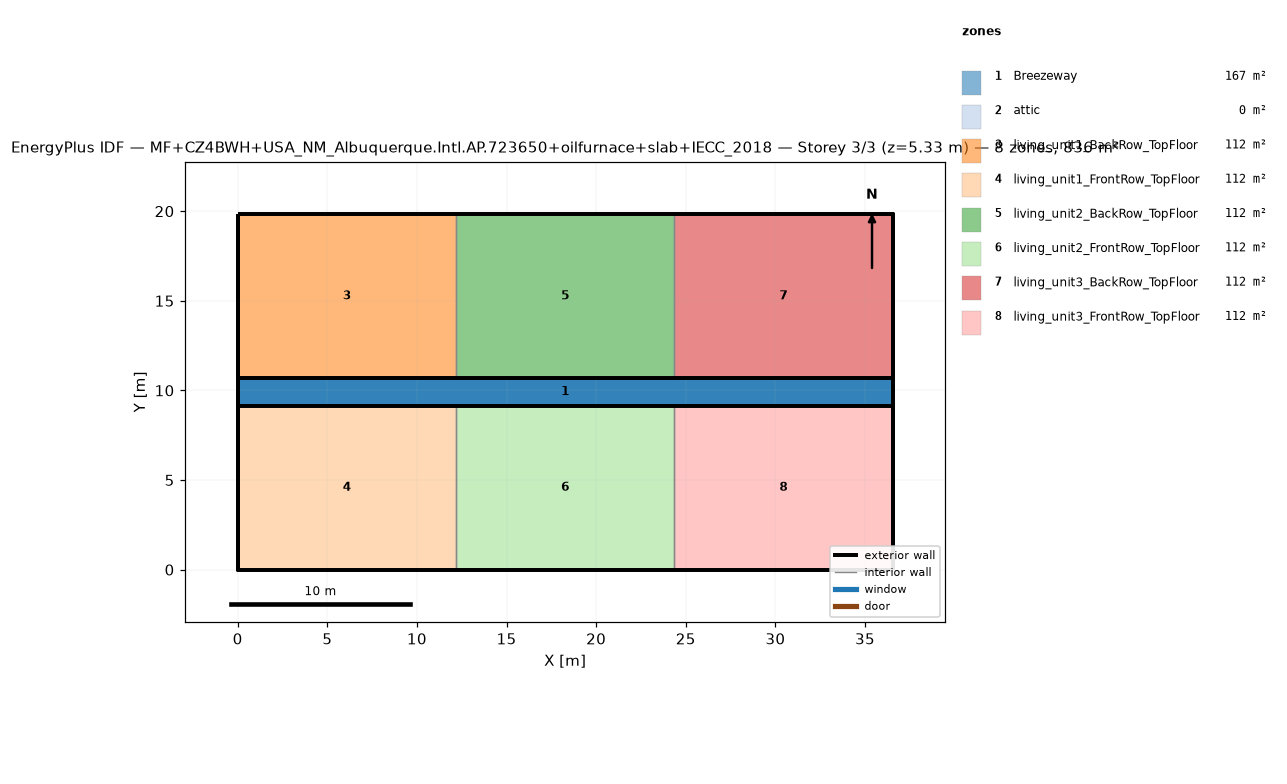
=== STOREY PLAN SPEC (per zone: floor XY polygon, exterior-wall plan segments, windows/doors) ===
zone 1: Breezeway  (167.0 m²)
  floor: (36.54, 9.16) (0.00, 9.16) (0.00, 10.68) (36.54, 10.68)
  floor: (36.54, 9.16) (0.00, 9.16) (0.00, 10.68) (36.54, 10.68)
  floor: (36.54, 9.16) (0.00, 9.16) (0.00, 10.68) (36.54, 10.68)
zone 2: attic  (0.0 m²)
  exterior wall: (36.54, 0.00) – (36.54, 19.84) – (36.54, 9.92)  [29.8 m]
  exterior wall: (0.00, 19.84) – (0.00, 0.00) – (0.00, 9.92)  [29.8 m]
zone 3: living_unit1_BackRow_TopFloor  (111.5 m²)
  floor: (12.18, 10.68) (0.00, 10.68) (0.00, 19.84) (12.18, 19.84)
  exterior wall: (12.18, 19.84) – (0.00, 19.84)  [12.2 m]
  exterior wall: (0.00, 19.84) – (0.00, 10.68)  [9.2 m]
  exterior wall: (0.00, 10.68) – (12.18, 10.68)  [12.2 m]
  interior walls: 1
zone 4: living_unit1_FrontRow_TopFloor  (111.5 m²)
  floor: (12.18, 0.00) (0.00, 0.00) (0.00, 9.16) (12.18, 9.16)
  exterior wall: (0.00, 0.00) – (12.18, 0.00)  [12.2 m]
  exterior wall: (0.00, 9.16) – (0.00, 0.00)  [9.2 m]
  exterior wall: (12.18, 9.16) – (0.00, 9.16)  [12.2 m]
  interior walls: 1
zone 5: living_unit2_BackRow_TopFloor  (111.5 m²)
  floor: (24.36, 10.68) (12.18, 10.68) (12.18, 19.84) (24.36, 19.84)
  exterior wall: (12.18, 10.68) – (24.36, 10.68)  [12.2 m]
  exterior wall: (24.36, 19.84) – (12.18, 19.84)  [12.2 m]
  interior walls: 2
zone 6: living_unit2_FrontRow_TopFloor  (111.5 m²)
  floor: (24.36, 0.00) (12.18, 0.00) (12.18, 9.16) (24.36, 9.16)
  exterior wall: (12.18, 0.00) – (24.36, 0.00)  [12.2 m]
  exterior wall: (24.36, 9.16) – (12.18, 9.16)  [12.2 m]
  interior walls: 2
zone 7: living_unit3_BackRow_TopFloor  (111.5 m²)
  floor: (36.54, 10.68) (24.36, 10.68) (24.36, 19.84) (36.54, 19.84)
  exterior wall: (36.54, 10.68) – (36.54, 19.84)  [9.2 m]
  exterior wall: (36.54, 19.84) – (24.36, 19.84)  [12.2 m]
  exterior wall: (24.36, 10.68) – (36.54, 10.68)  [12.2 m]
  interior walls: 1
zone 8: living_unit3_FrontRow_TopFloor  (111.5 m²)
  floor: (36.54, 0.00) (24.36, 0.00) (24.36, 9.16) (36.54, 9.16)
  exterior wall: (24.36, 0.00) – (36.54, 0.00)  [12.2 m]
  exterior wall: (36.54, 0.00) – (36.54, 9.16)  [9.2 m]
  exterior wall: (36.54, 9.16) – (24.36, 9.16)  [12.2 m]
  interior walls: 1

=== DERIVED (storey summary) ===
Building: MF+CZ4BWH+USA_NM_Albuquerque.Intl.AP.723650+oilfurnace+slab+IECC_2018
Storey: 3 of 3  (floor level z = 5.33 m)
Storey gross floor area: 836.2 m²
Zones on this storey: 8
  - Breezeway: floor 167.0 m²
  - attic: floor 0.0 m²; exterior wall 59.5 m (81.9 m²); WWR 0.0%
  - living_unit1_BackRow_TopFloor: floor 111.5 m²; exterior wall 33.5 m (86.9 m²); WWR 0.0%
  - living_unit1_FrontRow_TopFloor: floor 111.5 m²; exterior wall 33.5 m (86.9 m²); WWR 0.0%
  - living_unit2_BackRow_TopFloor: floor 111.5 m²; exterior wall 24.4 m (63.1 m²); WWR 0.0%
  - living_unit2_FrontRow_TopFloor: floor 111.5 m²; exterior wall 24.4 m (63.1 m²); WWR 0.0%
  - living_unit3_BackRow_TopFloor: floor 111.5 m²; exterior wall 33.5 m (86.9 m²); WWR 0.0%
  - living_unit3_FrontRow_TopFloor: floor 111.5 m²; exterior wall 33.5 m (86.9 m²); WWR 0.0%
Zone adjacency (shared interzone walls):
  - living_unit1_BackRow_TopFloor ↔ living_unit2_BackRow_TopFloor
  - living_unit1_FrontRow_TopFloor ↔ living_unit2_FrontRow_TopFloor
  - living_unit2_BackRow_TopFloor ↔ living_unit3_BackRow_TopFloor
  - living_unit2_FrontRow_TopFloor ↔ living_unit3_FrontRow_TopFloor